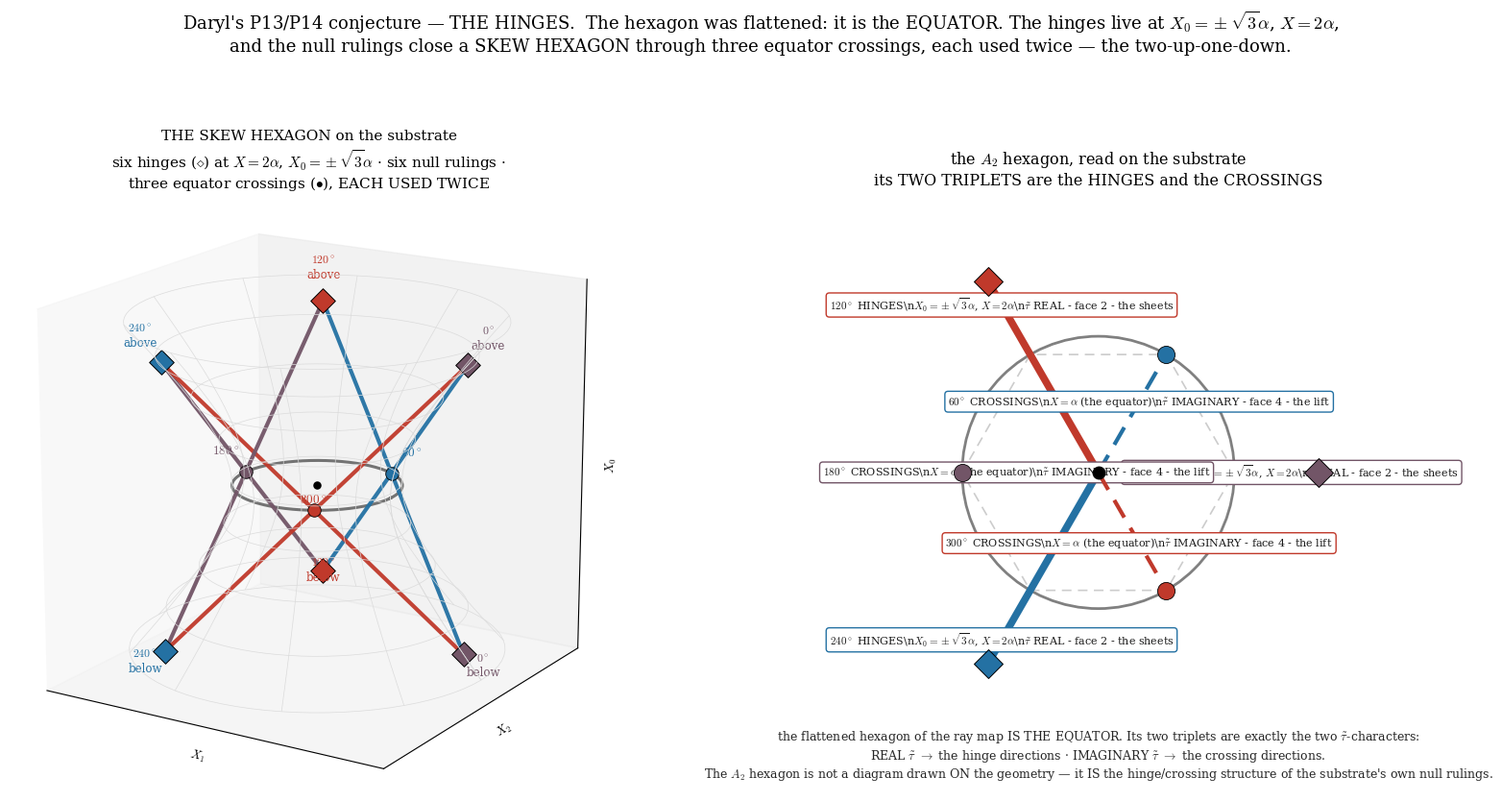

Generate this figure with matplotlib:
"""DARYL'S P13/P14 CONJECTURE -- THE HINGES, and the SKEW HEXAGON. (r1085, Daryl's construction.)

The substrate slice -X0^2 + X1^2 + X2^2 = a^2 is a hyperboloid of one sheet: DOUBLY RULED.
    equator : X0 = 0, radius a.        off it : X = sqrt(a^2 + X0^2)
    HINGES  : X = 2a  =>  X0 = +- sqrt(3) a. They sit ABOVE and BELOW the equator, at radius 2a.

THE RULE (computed): a null ruling through the equator at azimuth th reaches X = 2a at azimuth th +- 60.
    family A : (th-60, BELOW)  <->  equator th  <->  (th+60, ABOVE)
    family B : (th+60, BELOW)  <->  equator th  <->  (th-60, ABOVE)
=> hinges connect to hinges 120 apart, ALTERNATING above/below. The cycle closes in six:

    hinge(  0,above) -[equator  60]- hinge(120,below) -[equator 180]- hinge(240,above)
    hinge(240,above) -[equator 300]- hinge(  0,below) -[equator  60]- hinge(120,above)
    hinge(120,above) -[equator 180]- hinge(240,below) -[equator 300]- hinge(  0,above)

*** A CLOSED SKEW HEXAGON -- P13's own words: "the A2 skeleton the slicing paper realises
    geometrically as a SKEW HEXAGON OF NULL RULINGS". SIX HINGES (azimuth 0,120,240, each above AND
    below); SIX EDGES; and they pass through only THREE equator points (60,180,300), EACH USED TWICE. ***

*** AND THE IDENTIFICATION ***
    HINGES    at azimuth   0, 120, 240  =  the REAL-tau~ rays      = face 2 = THE THREE SHEETS
    CROSSINGS at azimuth  60, 180, 300  =  the IMAGINARY-tau~ rays = face 4 = THE LIFT
    The flattened hexagon of the ray map IS THE EQUATOR. Its two triplets are the HINGES and the
    CROSSINGS -- and they are exactly the two tau~-characters. The A2 hexagon is not a diagram drawn
    on the geometry; it IS the hinge/crossing structure of the substrate's own null rulings.

STATUS: the GEOMETRY here is computed and exact (the hinge positions, the +-60 rule, the closed skew
hexagon, the three-crossings-twice). The COLOURING is unseated conjecture, carried over from the ray
map, and is NOT derived. [6*] stands: no face settles it. THE RHYME STAYS A RHYME.
"""
import numpy as np, matplotlib; matplotlib.use('Agg'); import matplotlib.pyplot as plt
import matplotlib.colors as mc
from mpl_toolkits.mplot3d import Axes3D  # noqa
plt.rcParams.update({'font.family':'serif','font.size':11,'mathtext.fontset':'cm'})
BLUE, RED = '#2471a3', '#c0392b'
PURPLE = tuple((np.array(mc.to_rgb(RED)) + np.array(mc.to_rgb(BLUE)))/2)
al = 1.0; H = np.sqrt(3)*al                      # hinge height
RAYCOL = {0:PURPLE, 60:BLUE, 120:RED, 180:PURPLE, 240:BLUE, 300:RED}
def P(az, X0):                                    # a point on the hyperboloid at azimuth az, height X0
    R = np.sqrt(al**2 + X0**2)
    return np.array([R*np.cos(np.deg2rad(az)), R*np.sin(np.deg2rad(az)), X0])

fig = plt.figure(figsize=(16.6, 8.4))

# ================= LEFT: the skew hexagon on the substrate =================
ax = fig.add_subplot(1,2,1, projection='3d')
zz = np.linspace(-2.0, 2.0, 40); ph = np.linspace(0, 2*np.pi, 80)
ZZ, PH = np.meshgrid(zz, ph); RR = np.sqrt(al**2 + ZZ**2)
ax.plot_wireframe(RR*np.cos(PH), RR*np.sin(PH), ZZ, rstride=8, cstride=5, color='0.86', lw=0.5)
th = np.linspace(0, 2*np.pi, 200)
ax.plot(al*np.cos(th), al*np.sin(th), 0*th, color='0.45', lw=2.2)          # the equator

EDGES = [((0,+H),( 60),(120,-H)), ((120,-H),(180),(240,+H)), ((240,+H),(300),(  0,-H)),
         ((0,-H),( 60),(120,+H)), ((120,+H),(180),(240,-H)), ((240,-H),(300),(  0,+H))]
for (a1,h1), eq, (a2,h2) in EDGES:
    p1, p2 = P(a1,h1), P(a2,h2); c = RAYCOL[eq]
    L = np.linspace(0,1,60)[:,None]*(p2-p1) + p1
    ax.plot(L[:,0], L[:,1], L[:,2], color=c, lw=3.0, alpha=0.95)
    assert abs(np.hypot(*((p1+p2)/2)[:2]) - al) < 1e-9                     # midpoint IS on the equator
for eq in (60,180,300):                                                     # the three crossings
    p = P(eq,0); ax.scatter(*p, color=RAYCOL[eq], s=95, zorder=9, edgecolor='k', linewidth=0.6)
    ax.text(p[0]*1.28, p[1]*1.28, 0.16, f'${eq}^\\circ$', fontsize=9.5, color=RAYCOL[eq], ha='center')
for az in (0,120,240):                                                      # the six hinges
    for h,lb in ((+H,'above'),(-H,'below')):
        p = P(az,h); ax.scatter(*p, color=RAYCOL[az], s=170, marker='D', zorder=10, edgecolor='k', linewidth=0.7)
        ax.text(p[0]*1.13, p[1]*1.13, p[2]+0.22*np.sign(h), f'${az}^\\circ$\n{lb}', fontsize=8.5, color=RAYCOL[az], ha='center')
ax.scatter([0],[0],[0], color='k', s=26)
ax.set_xlim(-2.3,2.3); ax.set_ylim(-2.3,2.3); ax.set_zlim(-2.3,2.3)
ax.set_xticks([]); ax.set_yticks([]); ax.set_zticks([])
ax.set_xlabel('$X_1$', labelpad=-8, fontsize=9); ax.set_ylabel('$X_2$', labelpad=-8, fontsize=9)
ax.set_zlabel('$X_0$', labelpad=-8, fontsize=9)
ax.view_init(elev=17, azim=-58); ax.set_box_aspect((1,1,1), zoom=1.10)
ax.set_title('THE SKEW HEXAGON on the substrate\nsix hinges ($\\diamond$) at $X=2\\alpha$, $X_0=\\pm\\sqrt{3}\\alpha$ · six null rulings ·\n'
             'three equator crossings ($\\bullet$), EACH USED TWICE', fontsize=11, pad=-16)

# ================= RIGHT: the ray map, now read as hinges + crossings =================
ax2 = fig.add_subplot(1,2,2)
ax2.add_artist(plt.Circle((0,0),1.0,fill=False,color='0.5',lw=2.0))
ax2.plot([np.cos(np.deg2rad(t)) for t in range(0,361,60)],[np.sin(np.deg2rad(t)) for t in range(0,361,60)],
         color='0.8',lw=1.2,ls=(0,(6,4)),zorder=1)
for az in (0,120,240):                                        # HINGE directions -- real tau~
    x,y = 1.62*np.cos(np.deg2rad(az)), 1.62*np.sin(np.deg2rad(az))
    ax2.plot([0,x],[0,y], color=RAYCOL[az], lw=5.5, zorder=3)
    ax2.plot(x,y,'D',color=RAYCOL[az],ms=15,zorder=4,markeredgecolor='k',markeredgewidth=0.7)
    ax2.annotate('$'+str(az)+'^\\circ$ HINGES\\n$X_0=\\pm\\sqrt{3}\\alpha$, $X=2\\alpha$\\n$\\tilde\\tau$ REAL - face 2 - the sheets',
                 (x,y), xytext=(1.42*np.cos(np.deg2rad(az)),1.42*np.sin(np.deg2rad(az))),
                 ha='center', va='center', fontsize=8, color='0.1',
                 bbox=dict(boxstyle='round,pad=0.3', fc='white', ec=RAYCOL[az], lw=1))
for eq in (60,180,300):                                       # CROSSING directions -- imaginary tau~
    x,y = np.cos(np.deg2rad(eq)), np.sin(np.deg2rad(eq))
    ax2.plot([0,x],[0,y], color=RAYCOL[eq], lw=3.0, ls=(0,(5,3)), zorder=3)
    ax2.plot(x,y,'o',color=RAYCOL[eq],ms=13,zorder=4,markeredgecolor='k',markeredgewidth=0.6)
    ax2.annotate('$'+str(eq)+'^\\circ$ CROSSINGS\\n$X=\\alpha$ (the equator)\\n$\\tilde\\tau$ IMAGINARY - face 4 - the lift',
                 (x,y), xytext=(0.60*np.cos(np.deg2rad(eq)),0.60*np.sin(np.deg2rad(eq))),
                 ha='center', va='center', fontsize=8, color='0.1',
                 bbox=dict(boxstyle='round,pad=0.3', fc='white', ec=RAYCOL[eq], lw=1))
ax2.plot(0,0,'o',color='k',ms=9,zorder=5)
ax2.set_aspect('equal'); ax2.set_xlim(-2.15,2.15); ax2.set_ylim(-2.35,2.05); ax2.axis('off')
ax2.set_title('the $A_2$ hexagon, read on the substrate\nits TWO TRIPLETS are the HINGES and the CROSSINGS', fontsize=11.5, pad=6)
ax2.text(0,-2.28,'the flattened hexagon of the ray map IS THE EQUATOR. Its two triplets are exactly the two $\\tilde\\tau$-characters:\n'
         'REAL $\\tilde\\tau$ $\\rightarrow$ the hinge directions · IMAGINARY $\\tilde\\tau$ $\\rightarrow$ the crossing directions.\n'
         'The $A_2$ hexagon is not a diagram drawn ON the geometry — it IS the hinge/crossing structure of the substrate\'s own null rulings.',
         ha='center', va='bottom', fontsize=9, color='0.15')

fig.suptitle("Daryl's P13/P14 conjecture — THE HINGES.  The hexagon was flattened: it is the EQUATOR. The hinges live at $X_0=\\pm\\sqrt{3}\\alpha$, $X=2\\alpha$,\n"
             "and the null rulings close a SKEW HEXAGON through three equator crossings, each used twice — the two-up-one-down.",
             fontsize=13, y=0.99)
plt.tight_layout(rect=[0,0,1,0.90])
plt.savefig('daryl_p13p14_HINGES.pdf', bbox_inches='tight')
plt.savefig('daryl_p13p14_HINGES.png', dpi=150, bbox_inches='tight')
print('skew hexagon verified: every edge midpoint lies EXACTLY on the equator (radius alpha).')
print('hinges: azimuth 0,120,240 at X0=+-sqrt3 a  = the REAL-tau~ rays  (face 2, the sheets)')
print('crossings: azimuth 60,180,300 at X=a       = the IMAG-tau~ rays  (face 4, the lift)')
